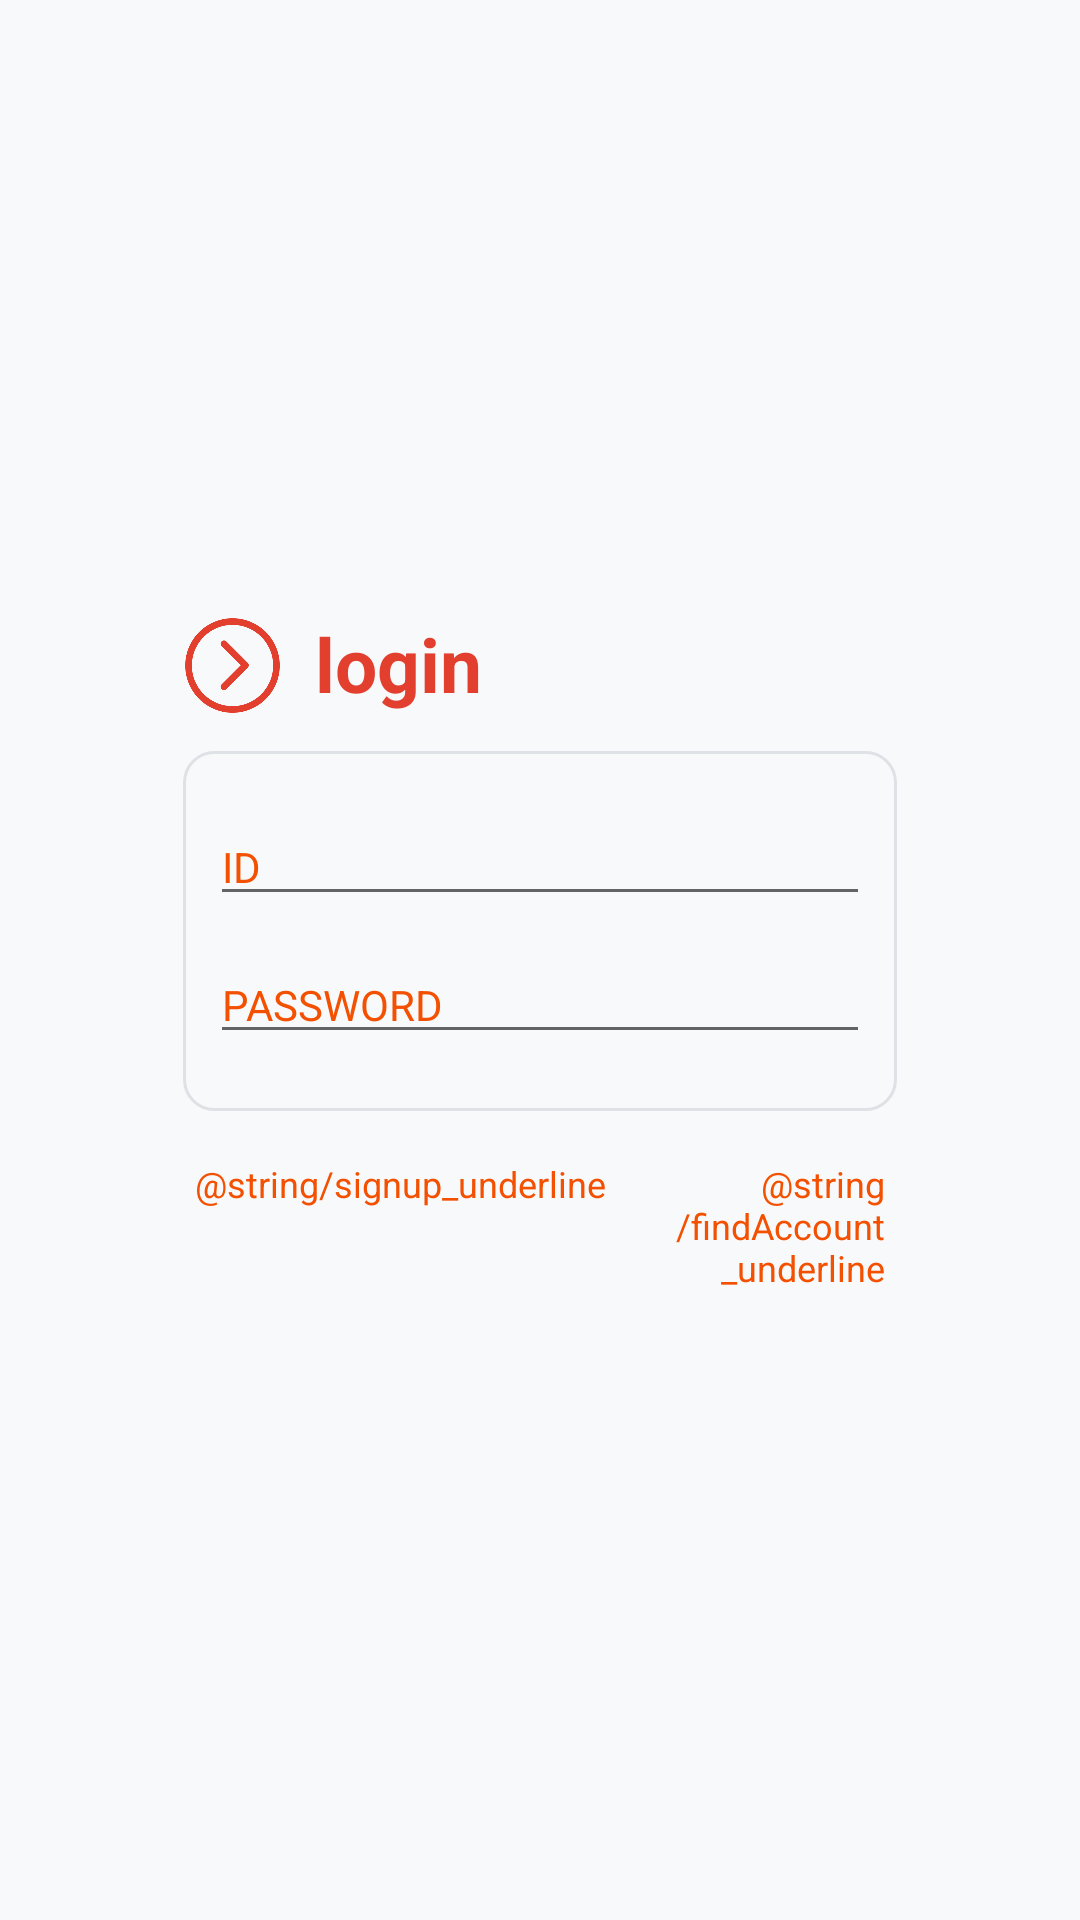

Write the Android layout XML for this screen, with the resource values it uses.
<!-- AndroidManifest.xml: application theme AppTheme -->
<!-- res/layout/fragment_login.xml -->
<?xml version="1.0" encoding="utf-8"?>
<LinearLayout xmlns:android="http://schemas.android.com/apk/res/android"
    android:orientation="vertical"
    android:layout_width="match_parent"
    android:layout_height="match_parent"
    android:gravity="center"
    android:background="@color/gray0">

    <LinearLayout
        android:orientation="vertical"
        android:layout_width="match_parent"
        android:layout_height="wrap_content"
        android:layout_margin="60dp">

        <LinearLayout
            android:layout_width="match_parent"
            android:layout_height="wrap_content"
            android:orientation="horizontal">

            <ImageView
                android:layout_width="35dp"
                android:layout_height="35dp"
                android:layout_marginEnd="10dp"
                android:src="@drawable/ic_arrow"/>

            <TextView
                android:layout_width="wrap_content"
                android:layout_height="wrap_content"
                android:textSize="25dp"
                android:textStyle="bold"
                android:textColor="@color/colorPrimary"
                android:text="login"/>

        </LinearLayout>

        <LinearLayout
            android:layout_width="match_parent"
            android:layout_height="match_parent"
            android:orientation="vertical"
            android:layout_marginTop="10dp"
            android:layout_marginBottom="10dp"
            android:paddingTop="20dp"
            android:paddingRight="10dp"
            android:paddingBottom="20dp"
            android:paddingLeft="10dp"
            android:background="@drawable/round_border">

            <EditText
                android:layout_width="match_parent"
                android:layout_height="match_parent"
                android:textColorHint="@color/colorLight"
                android:textSize="14dp"
                android:hint="ID"/>

            <EditText
                android:layout_width="match_parent"
                android:layout_height="match_parent"
                android:layout_marginTop="10dp"
                android:textColorHint="@color/colorLight"
                android:textSize="14dp"
                android:hint="PASSWORD"/>

        </LinearLayout>

        <LinearLayout
            android:layout_width="match_parent"
            android:layout_height="wrap_content"
            android:padding="5dp"
            android:orientation="horizontal">

            <TextView
                android:layout_width="wrap_content"
                android:layout_height="wrap_content"
                android:padding="0dp"
                android:textSize="12dp"
                android:textColor="@color/colorLight"
                android:text="@string/signup_underline"/>

            <TextView
                android:layout_width="match_parent"
                android:layout_height="wrap_content"
                android:gravity="end"
                android:textSize="12dp"
                android:textColor="@color/colorLight"
                android:text="@string/findAccount_underline"/>

        </LinearLayout>


    </LinearLayout>

</LinearLayout>
<!-- resources referenced by this layout -->
<resources>
  <color name="colorLight">#F35002</color>
  <color name="colorPrimary">#E23F2E</color>
  <color name="gray0">#F8F9FA</color>
  <!-- drawable ic_arrow: png bitmap (drawable, 31930 bytes) -->
  <!-- drawable round_border (drawable) -->
  <?xml version="1.0" encoding="utf-8"?>
  <layer-list xmlns:android="http://schemas.android.com/apk/res/android" >
      <item
          android:bottom="1dp"
          android:left="1dp"
          android:right="1dp"
          android:top="1dp">
          <shape android:shape="rectangle" >
              <corners android:radius="10dip"/>
              <stroke
                  android:width="1dp"
                  android:color="@color/gray3" />
              <solid android:color="@color/transparent" />
          </shape>
      </item>
  </layer-list>
  <style name="AppTheme" parent="Theme.AppCompat.Light.NoActionBar">
          
          <item name="colorPrimary">@color/colorPrimary</item>
          <item name="colorPrimaryDark">@color/colorPrimaryDark</item>
          <item name="colorAccent">@color/colorAccent</item>
      </style>
  <color name="gray3">#DEE2E6</color>
  <color name="transparent">#00000000</color>
  <color name="colorPrimaryDark">#00574B</color>
  <color name="colorAccent">#D81B60</color>
</resources>
